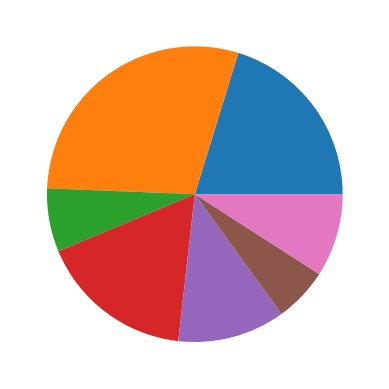

This chart was generated by the following Python code:
import matplotlib.pyplot as plt

Kontinenti = ["Azija", "Afrika", "Evropa", "SAmerika", "JAmerika", "Australija", "Antartik"]
Povrsina = [30.3,43.6,10.4,25.3,17.6,8.9,13.6]


plt.show()
plt.close

#dodavanje legende, polozaj se  definise sa bbox_to_anchor=(1,1) gornji desni ugao, 0,0 donji levi

plt.pie(Povrsina)

plt.show()
plt.close

